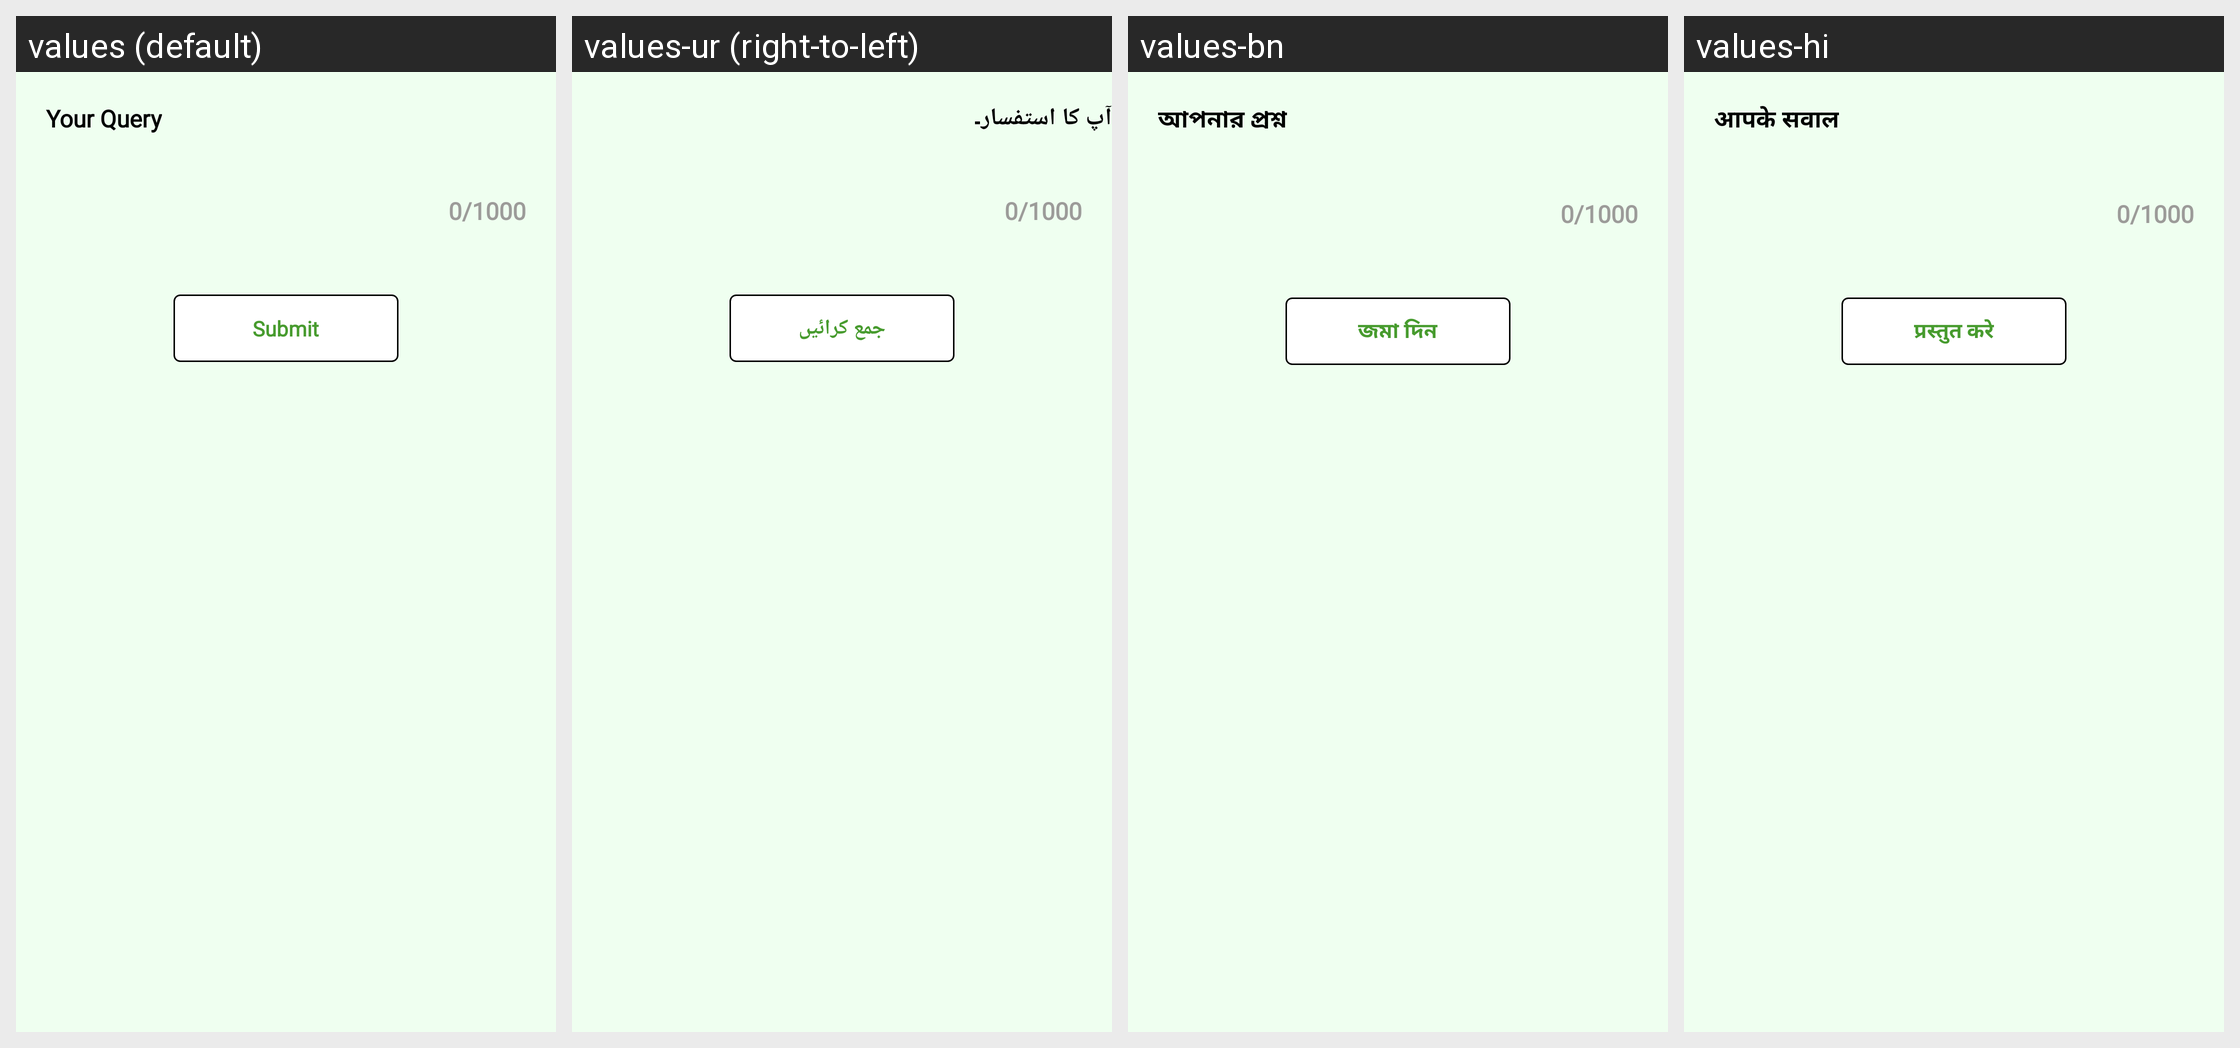

This grid shows one Android layout under several languages. Give, for every string resource on the screen, its name, the default text and each shown locale's text.
Android screen res/layout/activity_help.xml rendered under 4 locales, left to right: values (default), values-ur (right-to-left), values-bn, values-hi. Device: Nexus 5 (rendered at 1080×1920; each locale shown at half size, 540×960, under a caption strip naming it); theme Theme.Sita.
Other locales in the repository, not shown: values-hi-rIN, values-pa.
Strings drawn on this screen, with the default value and each locale's value (text and hints the layout hard-codes, and strings that could not be matched under every locale, appear in the picture but are not listed):

yourquery
  values: Your Query
  values-ur: آپ کا استفسار۔
  values-bn: আপনার প্রশ্ন
  values-hi: आपके सवाल

submit
  values: Submit
  values-ur: جمع کرائیں
  values-bn: জমা দিন
  values-hi: प्रस्तुत करे
